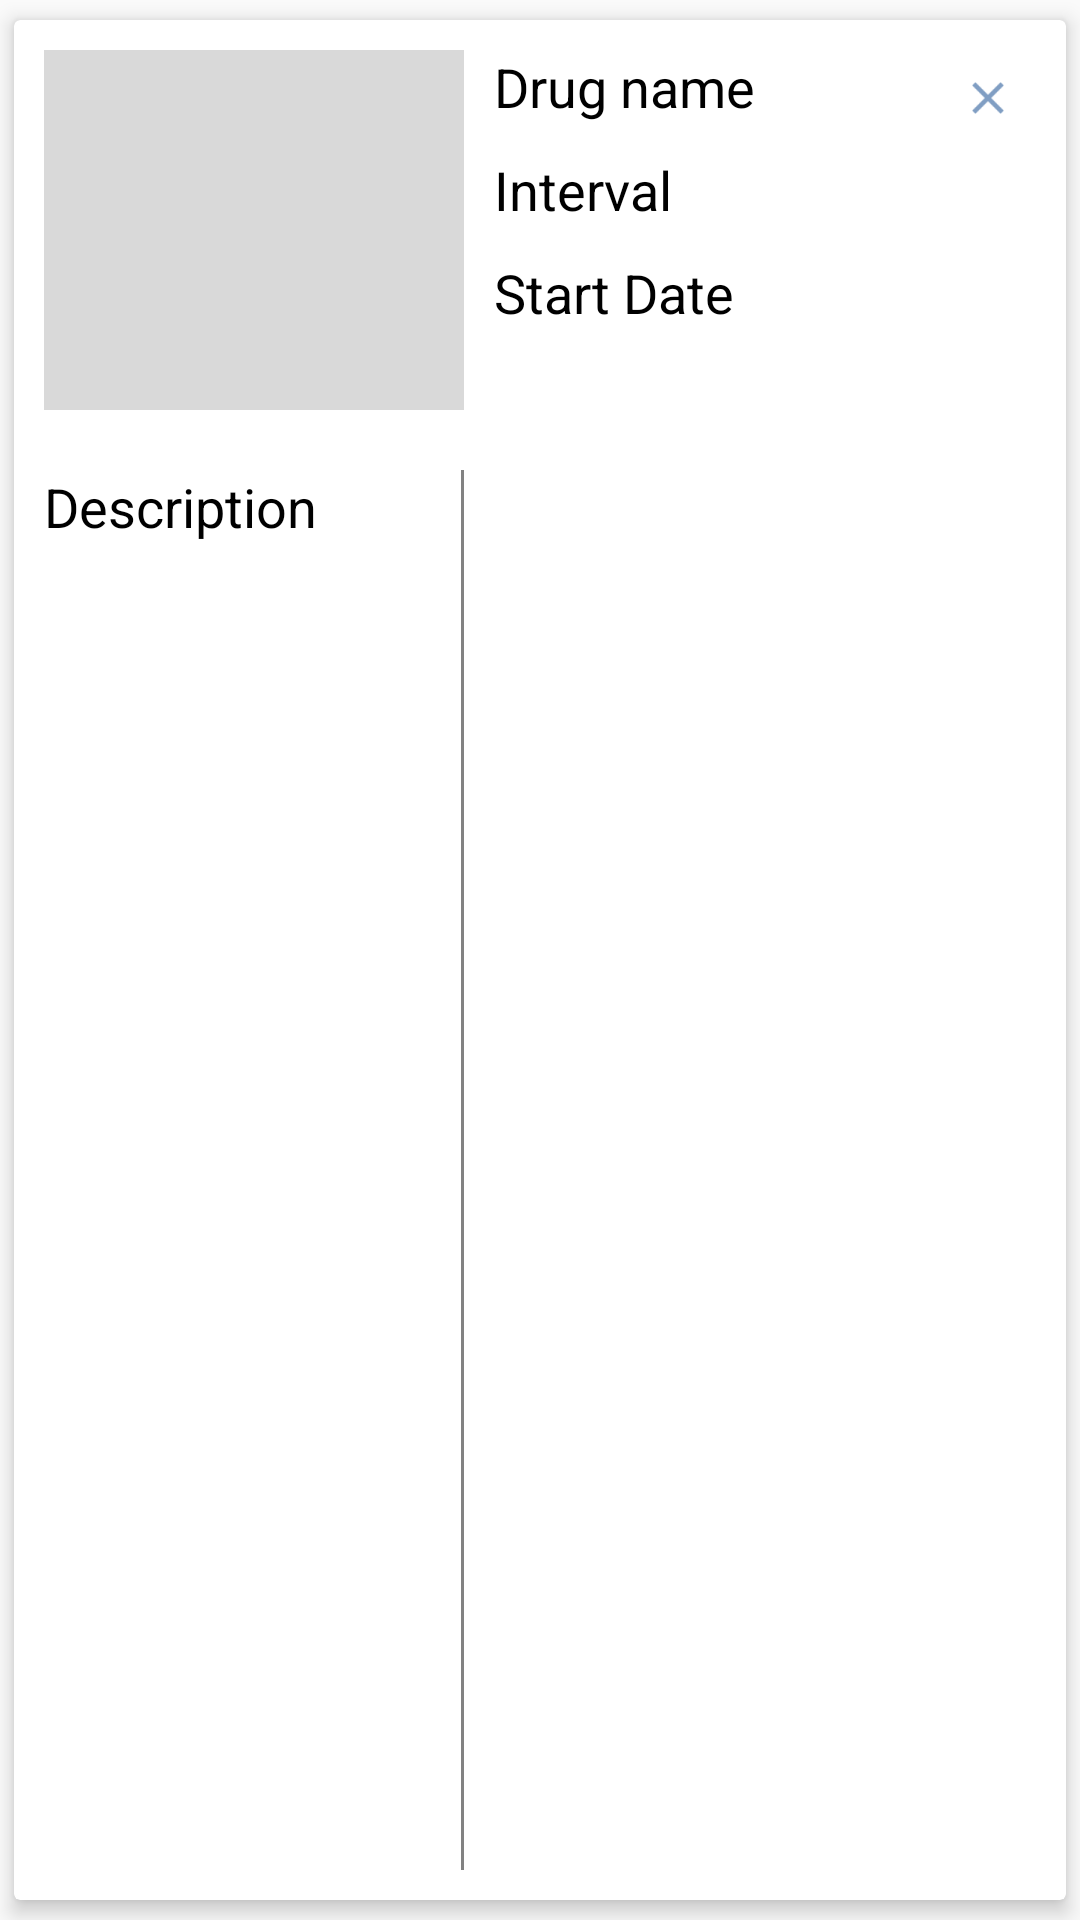

Write the Android layout XML for this screen, with the resource values it uses.
<!-- AndroidManifest.xml: application theme AppTheme -->
<!-- res/layout/fragment_med_list_item.xml -->
<?xml version="1.0" encoding="utf-8"?>

<android.support.v7.widget.CardView xmlns:android="http://schemas.android.com/apk/res/android"
    xmlns:app="http://schemas.android.com/apk/res-auto"
    android:id="@+id/list_card"
    android:layout_width="match_parent"
    android:layout_height="250dp"
    android:background="?attr/selectableItemBackground"
    app:cardBackgroundColor="@color/white"
    app:cardCornerRadius="@dimen/cardview_default_radius"
    app:cardElevation="@dimen/card_elevation"
    app:cardPreventCornerOverlap="true"
    app:cardUseCompatPadding="true"
    app:contentPadding="10dp">

    <LinearLayout
        android:layout_width="match_parent"
        android:layout_height="match_parent"
        android:orientation="horizontal">

        <LinearLayout
            android:layout_width="wrap_content"
            android:layout_height="match_parent"
            android:orientation="vertical">

            <RelativeLayout
                android:id="@+id/med_image"
                android:layout_width="@dimen/med_image_width"
                android:layout_height="@dimen/med_image_height">

                <RelativeLayout
                    android:layout_width="match_parent"
                    android:layout_height="match_parent"
                    android:background="@color/black_lighter" />

            </RelativeLayout>

            <FrameLayout
                android:layout_width="match_parent"
                android:layout_height="match_parent"
                android:layout_marginTop="20dp"
                android:orientation="horizontal">

                <TextView
                    android:id="@+id/med_description"
                    android:layout_width="wrap_content"
                    android:layout_height="wrap_content"
                    android:text="@string/description"
                    android:textColor="@color/black"
                    android:textSize="18sp" />

                <LinearLayout
                    android:layout_width="1dp"
                    android:layout_height="match_parent"
                    android:background="@color/gray"
                    android:layout_gravity="end"/>

            </FrameLayout>

        </LinearLayout>

        <FrameLayout
            android:layout_width="match_parent"
            android:layout_height="match_parent"
            android:layout_marginLeft="10dp"
            android:layout_marginStart="10dp"
            android:gravity="start"
            android:orientation="horizontal">

            <LinearLayout
                android:layout_width="wrap_content"
                android:layout_height="match_parent"
                android:orientation="vertical">

                <TextView
                    android:id="@+id/drug_name"
                    android:layout_width="wrap_content"
                    android:layout_height="wrap_content"
                    android:layout_marginBottom="10dp"
                    android:text="@string/drug_name"
                    android:textColor="@color/black"
                    android:textSize="18sp" />

                <TextView
                    android:id="@+id/interval"
                    android:layout_width="wrap_content"
                    android:layout_height="wrap_content"
                    android:layout_marginBottom="10dp"
                    android:text="@string/interval"
                    android:textColor="@color/black"
                    android:textSize="18sp" />

                <TextView
                    android:id="@+id/start_end_date"
                    android:layout_width="wrap_content"
                    android:layout_height="wrap_content"
                    android:layout_marginBottom="10dp"
                    android:text="@string/start_date"
                    android:textColor="@color/black"
                    android:textSize="18sp" />

                <TextView
                    android:id="@+id/end_date"
                    android:layout_width="wrap_content"
                    android:layout_height="wrap_content"
                    android:text="@string/end_date"
                    android:textColor="@color/black"
                    android:textSize="18sp"
                    android:visibility="gone"/>

            </LinearLayout>

            <ImageView
                android:id="@+id/remove"
                android:layout_width="wrap_content"
                android:layout_height="wrap_content"
                android:layout_marginLeft="10dp"
                android:layout_marginStart="10dp"
                android:layout_gravity="end"
                android:background="?attr/selectableItemBackground"
                android:src="@drawable/ic_action_remove" />

        </FrameLayout>

    </LinearLayout>

</android.support.v7.widget.CardView>
<!-- resources referenced by this layout -->
<resources>
  <color name="black">#ff000000</color>
  <color name="black_lighter">#26000000</color>
  <color name="gray">#828282</color>
  <color name="white">#ffffff</color>
  <dimen name="card_elevation">4.0dip</dimen>
  <dimen name="med_image_height">120dp</dimen>
  <dimen name="med_image_width">140dp</dimen>
  <!-- drawable ic_action_remove: png bitmap (drawable-hdpi, 310 bytes) -->
  <string name="description">Description</string>
  <string name="drug_name">Drug name</string>
  <string name="end_date">End Date</string>
  <string name="interval">Interval</string>
  <string name="start_date">Start Date</string>
  <style name="AppTheme" parent="Theme.AppCompat.Light.NoActionBar">
          <item name="colorPrimary">@color/colorPrimary</item>
          <item name="colorPrimaryDark">@color/colorPrimaryDark</item>
          <item name="colorAccent">@color/colorPrimary</item>
          <item name="android:textColorPrimary">@android:color/black</item>
          <item name="android:textColorSecondary">@color/black</item>
          <item name="drawerArrowStyle">@style/WhiteDrawerIconStyle</item>
      </style>
  <color name="colorPrimary">@color/brand_blue</color>
  <color name="colorPrimaryDark">@color/brand_blue_dark</color>
  <style name="WhiteDrawerIconStyle" parent="Widget.AppCompat.DrawerArrowToggle">
          <item name="spinBars">true</item>
          <item name="color">@color/white</item>
      </style>
  <color name="brand_blue">#3867A1</color>
  <color name="brand_blue_dark">#1e3555</color>
</resources>
